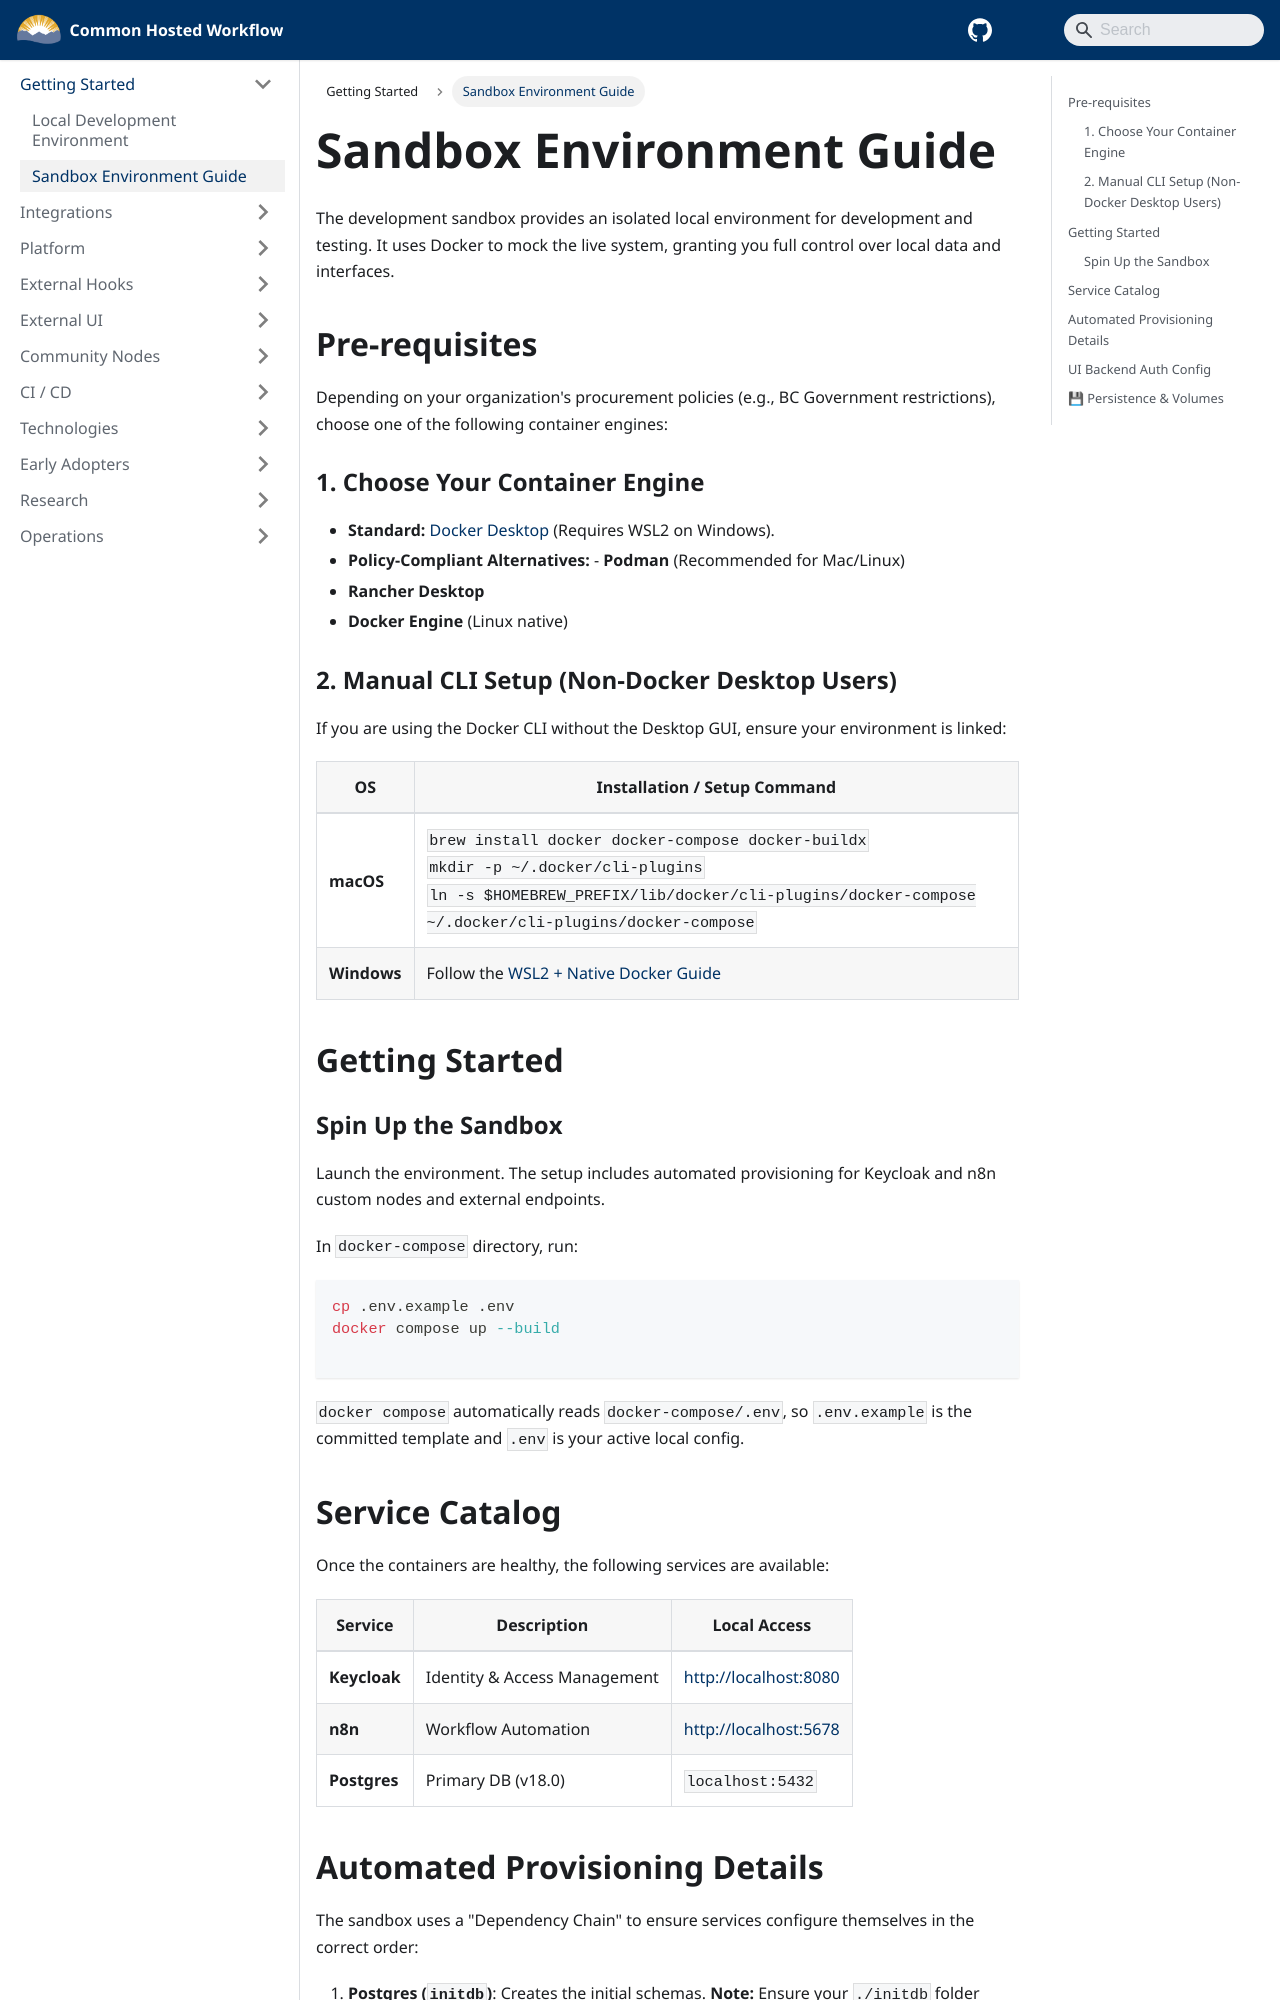

repository: bcgov/common-hosted-workflow · page: development-setup/sandbox.html · generator: docusaurus

# Sandbox Environment Guide

The development sandbox provides an isolated local environment for development and testing. It uses Docker to mock the live system, granting you full control over local data and interfaces.

## Pre-requisites

Depending on your organization's procurement policies (e.g., BC Government restrictions), choose one of the following container engines:

### 1. Choose Your Container Engine

- **Standard:** [Docker Desktop](https://www.docker.com/products/docker-desktop/) (Requires WSL2 on Windows).
- **Policy-Compliant Alternatives:** - **Podman** (Recommended for Mac/Linux)
- **Rancher Desktop**
- **Docker Engine** (Linux native)

### 2. Manual CLI Setup (Non-Docker Desktop Users)

If you are using the Docker CLI without the Desktop GUI, ensure your environment is linked:

| OS          | Installation / Setup Command                                                                                                                                                                          |
| ----------- | ----------------------------------------------------------------------------------------------------------------------------------------------------------------------------------------------------- |
| **macOS**   | `brew install docker docker-compose docker-buildx` <br /> `mkdir -p ~/.docker/cli-plugins` <br /> `ln -s $HOMEBREW_PREFIX/lib/docker/cli-plugins/docker-compose ~/.docker/cli-plugins/docker-compose` |
| **Windows** | Follow the [WSL2 + Native Docker Guide](https://gist.github.com/martinsam16/4492957e3bbea34046f2c8b49c3e5ac0)                                                                                         |

## Getting Started

### Spin Up the Sandbox

Launch the environment. The setup includes automated provisioning for Keycloak and n8n custom nodes and external endpoints.

In `docker-compose` directory, run:

```bash
cp .env.example .env
docker compose up --build

```

`docker compose` automatically reads `docker-compose/.env`, so `.env.example` is the committed template and `.env` is your active local config.

## Service Catalog

Once the containers are healthy, the following services are available:

| Service      | Description                  | Local Access                                                                   |
| ------------ | ---------------------------- | ------------------------------------------------------------------------------ |
| **Keycloak** | Identity & Access Management | [http://localhost:8080](https://www.google.com/search?q=http://localhost:8080) |
| **n8n**      | Workflow Automation          | [http://localhost:5678](https://www.google.com/search?q=http://localhost:5678) |
| **Postgres** | Primary DB (v18.0)           | `localhost:5432`                                                               |
